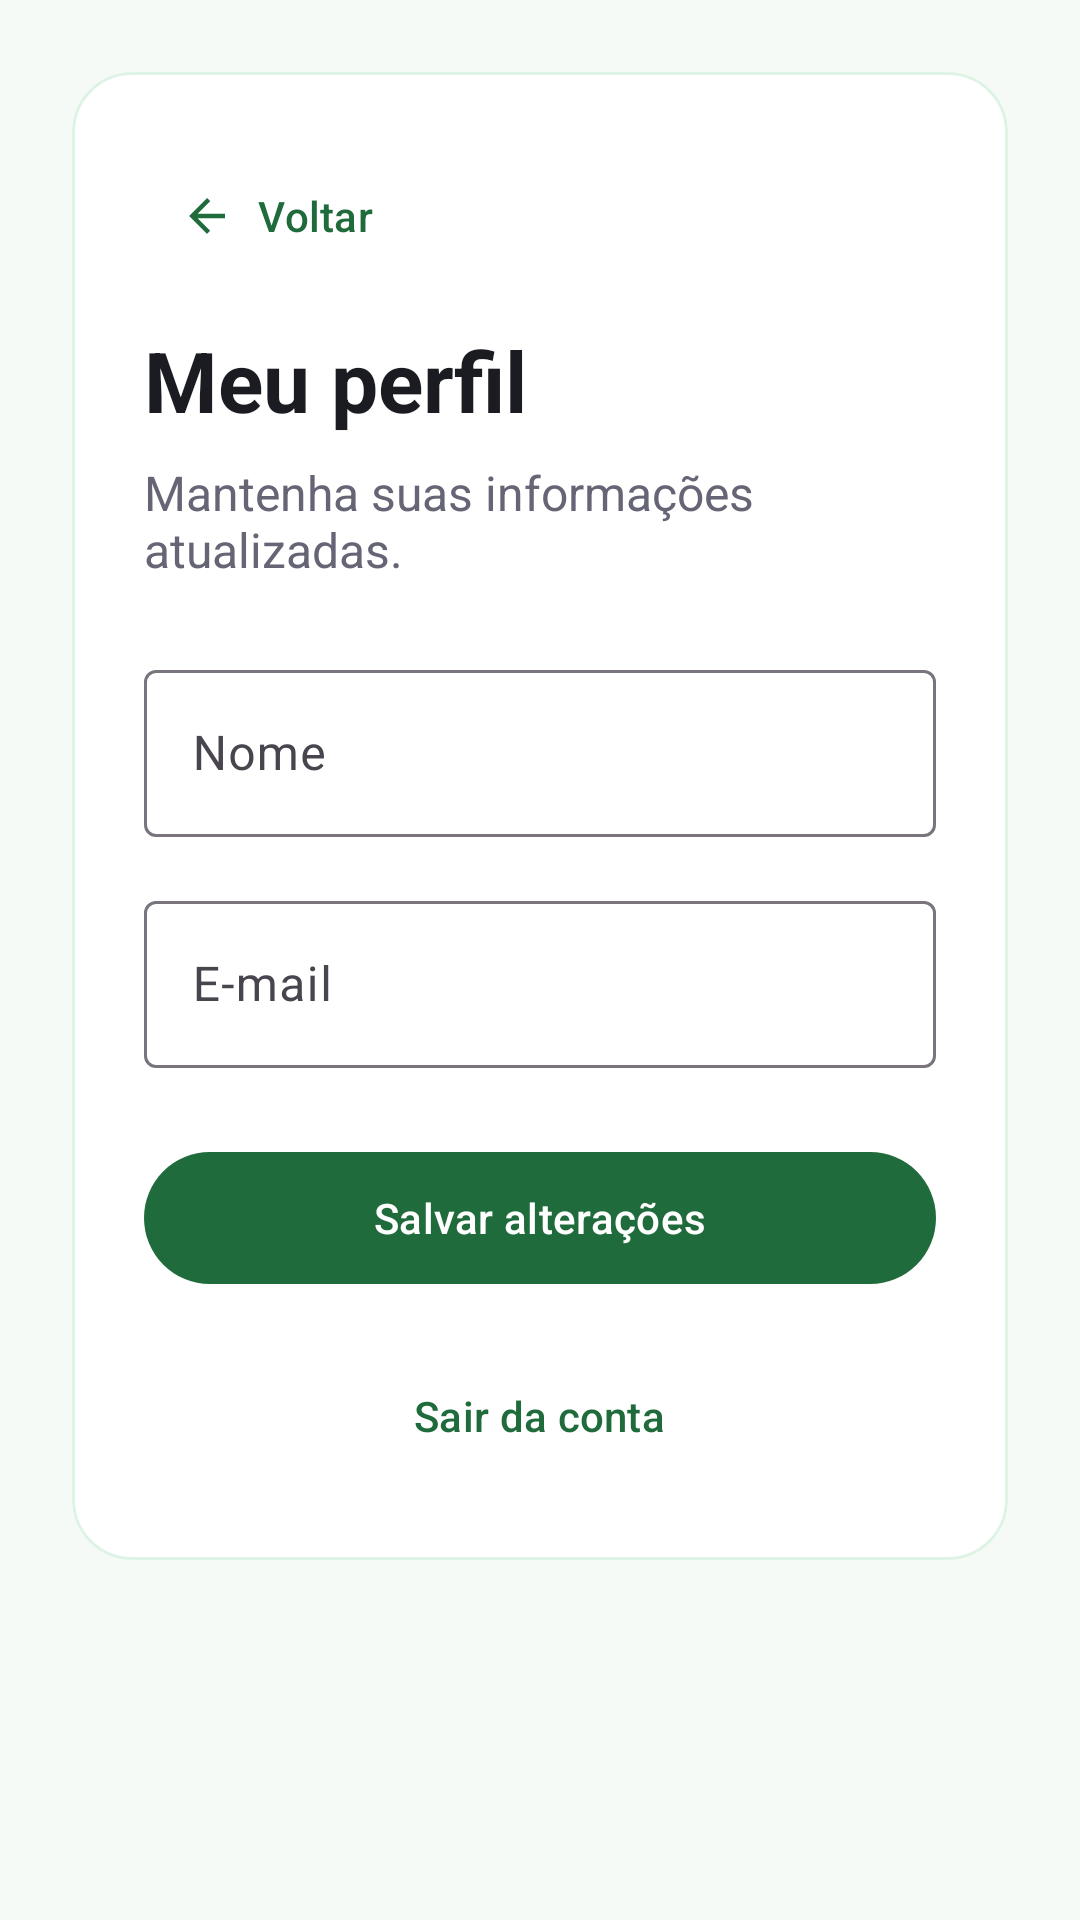

Here is an Android app screen rendered from its layout file. Give the layout XML and the strings, colors and styles it references.
<!-- AndroidManifest.xml: application theme Theme.CampusHub -->
<!-- res/layout/activity_profile.xml -->
<?xml version="1.0" encoding="utf-8"?>
<ScrollView xmlns:android="http://schemas.android.com/apk/res/android"
    xmlns:app="http://schemas.android.com/apk/res-auto"
    android:layout_width="match_parent"
    android:layout_height="match_parent"
    android:background="@color/screen_background"
    android:fillViewport="true">

    <LinearLayout
        android:layout_width="match_parent"
        android:layout_height="wrap_content"
        android:orientation="vertical"
        android:padding="@dimen/screen_padding">

        <com.google.android.material.card.MaterialCardView
            android:layout_width="match_parent"
            android:layout_height="wrap_content"
            app:cardBackgroundColor="@color/surface"
            app:cardCornerRadius="@dimen/card_corner"
            app:strokeColor="@color/primary_container"
            app:strokeWidth="1dp">

            <LinearLayout
                android:layout_width="match_parent"
                android:layout_height="wrap_content"
                android:orientation="vertical"
                android:padding="24dp">

                <com.google.android.material.button.MaterialButton
                    android:id="@+id/btnBack"
                    style="@style/Widget.Material3.Button.TextButton"
                    android:layout_width="wrap_content"
                    android:layout_height="wrap_content"
                    android:insetLeft="0dp"
                    android:text="Voltar"
                    android:textAllCaps="false"
                    app:icon="@drawable/ic_arrow_back"
                    app:iconGravity="textStart"
                    app:iconPadding="8dp" />

                <TextView
                    android:layout_width="wrap_content"
                    android:layout_height="wrap_content"
                    android:layout_marginTop="12dp"
                    android:text="Meu perfil"
                    android:textColor="@color/text_primary"
                    android:textSize="28sp"
                    android:textStyle="bold" />

                <TextView
                    android:layout_width="wrap_content"
                    android:layout_height="wrap_content"
                    android:layout_marginTop="8dp"
                    android:text="Mantenha suas informações atualizadas."
                    android:textColor="@color/text_secondary"
                    android:textSize="16sp" />

                <com.google.android.material.textfield.TextInputLayout
                    android:layout_width="match_parent"
                    android:layout_height="wrap_content"
                    android:layout_marginTop="@dimen/space_block"
                    android:hint="Nome"
                    app:boxBackgroundMode="outline">

                    <com.google.android.material.textfield.TextInputEditText
                        android:id="@+id/name"
                        android:layout_width="match_parent"
                        android:layout_height="wrap_content"
                        android:inputType="textPersonName" />
                </com.google.android.material.textfield.TextInputLayout>

                <com.google.android.material.textfield.TextInputLayout
                    android:layout_width="match_parent"
                    android:layout_height="wrap_content"
                    android:layout_marginTop="@dimen/space_group"
                    android:hint="E-mail"
                    app:boxBackgroundMode="outline">

                    <com.google.android.material.textfield.TextInputEditText
                        android:id="@+id/email"
                        android:layout_width="match_parent"
                        android:layout_height="wrap_content"
                        android:enabled="false"
                        android:inputType="textEmailAddress" />
                </com.google.android.material.textfield.TextInputLayout>

                <com.google.android.material.button.MaterialButton
                    android:id="@+id/btnSave"
                    android:layout_width="match_parent"
                    android:layout_height="@dimen/button_height"
                    android:layout_marginTop="@dimen/space_block"
                    android:text="Salvar alterações"
                    android:textAllCaps="false" />

                <com.google.android.material.button.MaterialButton
                    android:id="@+id/btnLogout"
                    style="@style/Widget.Material3.Button.TextButton"
                    android:layout_width="wrap_content"
                    android:layout_height="48dp"
                    android:layout_gravity="center_horizontal"
                    android:layout_marginTop="16dp"
                    android:text="Sair da conta"
                    android:textAllCaps="false" />

            </LinearLayout>
        </com.google.android.material.card.MaterialCardView>
    </LinearLayout>
</ScrollView>
<!-- resources referenced by this layout -->
<resources>
  <color name="primary_container">#DDF3E3</color>
  <color name="screen_background">#F6FAF6</color>
  <color name="surface">#FFFFFFFF</color>
  <color name="text_primary">#1B1B22</color>
  <color name="text_secondary">#656575</color>
  <dimen name="button_height">52dp</dimen>
  <dimen name="card_corner">20dp</dimen>
  <dimen name="screen_padding">24dp</dimen>
  <dimen name="space_block">24dp</dimen>
  <dimen name="space_group">16dp</dimen>
  <!-- drawable ic_arrow_back (drawable) -->
  <vector xmlns:android="http://schemas.android.com/apk/res/android"
      android:width="24dp"
      android:height="24dp"
      android:viewportWidth="24"
      android:viewportHeight="24">
      <path
          android:fillColor="?attr/colorPrimary"
          android:pathData="M20,11L7.83,11l5.59,-5.59L12,4l-8,8l8,8l1.41,-1.41L7.83,13L20,13z" />
  </vector>
  <style name="Theme.CampusHub" parent="Base.Theme.CampusHub" />
  <style name="Base.Theme.CampusHub" parent="Theme.Material3.DayNight.NoActionBar">
          <item name="colorPrimary">@color/primary</item>
          <item name="colorOnPrimary">@color/white</item>
          <item name="colorPrimaryContainer">@color/primary_container</item>
          <item name="android:windowLightStatusBar">true</item>
          <item name="android:statusBarColor">@color/screen_background</item>
      </style>
  <color name="primary">#1F6B3B</color>
  <color name="white">#FFFFFFFF</color>
</resources>
